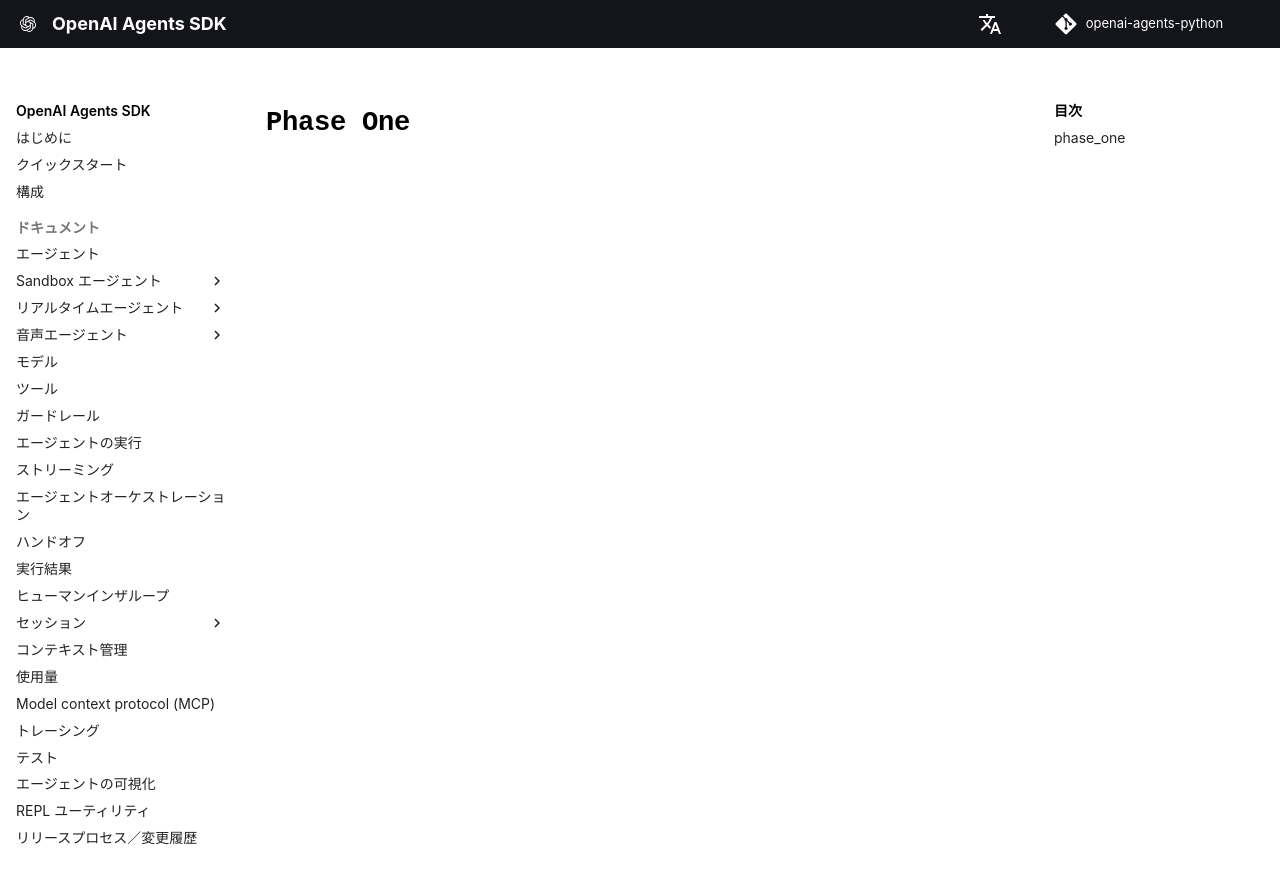

repository: garnet-labs/openai-agents-python · page: ja/ref/sandbox/memory/phase_one/index.html · generator: mkdocs

# `Phase One`

::: agents.sandbox.memory.phase_one
